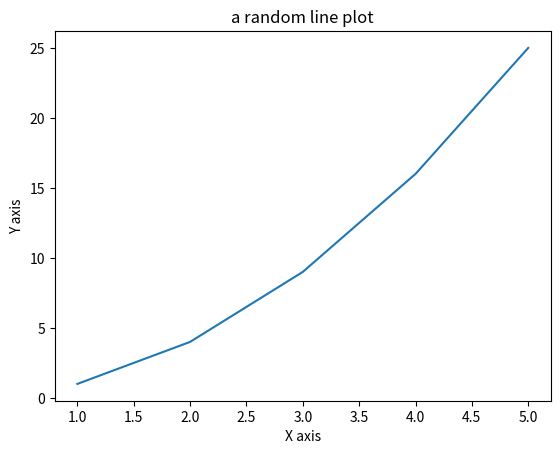
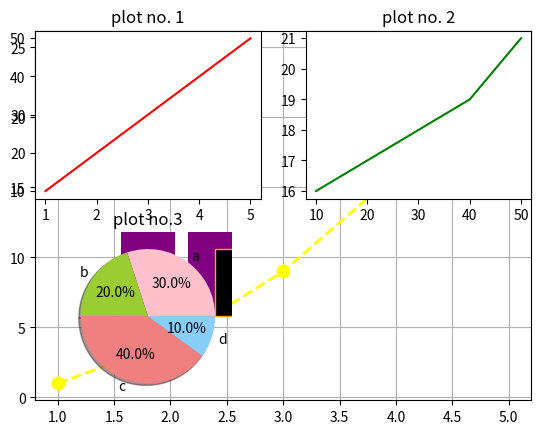

Write Python code to recreate these figures, in order.
''' 
Matplotlib is a popular Python library used for creating graphs, charts, and data visualizations.

It helps you display data visually using:

Line graphs
Bar charts
Pie charts
Histograms
Scatter plots
'''

import matplotlib.pyplot as plt
#this library will help us to plot or made visualize diagrams#


##----creating a line plot----##
x= [1,2,3,4,5]
y=[1,4,9,16,25]
plt.plot(x,y)
plt.xlabel('X axis')
plt.ylabel('Y axis')
plt.title('a random line plot')
plt.show()
##output:  as an output it will show you an entire ploted graph##



##----coustomizing line plot----##
plt.plot(x,y, color='yellow', linestyle='--',marker='o', linewidth=2,markersize=9)
plt.grid(True)
##def: the linestyle will change the desing of the line and the marker will make pointers on the plots



##----multiple plots----##
x1=[1,2,3,4,5]
y1=[10,20,30,40,50]
y2=[16,17,18,19,21]
''''''
plt.subplot(2,2,1)
plt.plot(x1,y1,color='red')
plt.title("plot no. 1")
''''''
plt.subplot(2,2,2)
plt.plot(y1,y2,color='green')
plt.title("plot no. 2")
''''''
plt.subplot(2,2,3)
plt.plot(x1,y2, color='yellow')
plt.title("plot no.3")
##output:  this will give us 3 graphs in total arrange in a series 
##plt.subplot(rows, columns, position)



##----creating bar plot----##
categories=['a','b','c','d','e']
values=[5,7,9,3,2]
plt.bar(categories,values,color='purple')
##output:  this will give us a bar graph 



##----creating histogram----##
#It groups numbers into ranges called bins and shows how many values fall in each range.
data=data=[1,2,2,3,3,3,4,4,4,4,5,5,5,5,5]
plt.hist(data,bins=5,color='black',edgecolor='orange')



##----creating scatter plot----##
#no lines will be drawn just data points will be scatted on plots
x=[1,2,3,4,5]
y=[6,7,8,9,10]
plt.scatter(x,y,color='pink', marker='*')



##----creating pychart----##
labels=['a','b','c','d']
size=[30,20,40,10]
colors=['pink','yellowgreen','lightcoral','lightskyblue']
explode=[0.2,0,0,0]#move a slice slightly away from the center to highlight it. in our eg only 1st will move cause others are 0

plt.pie(size,labels=labels, colors=colors, autopct="%1.1f%%", shadow=True)
